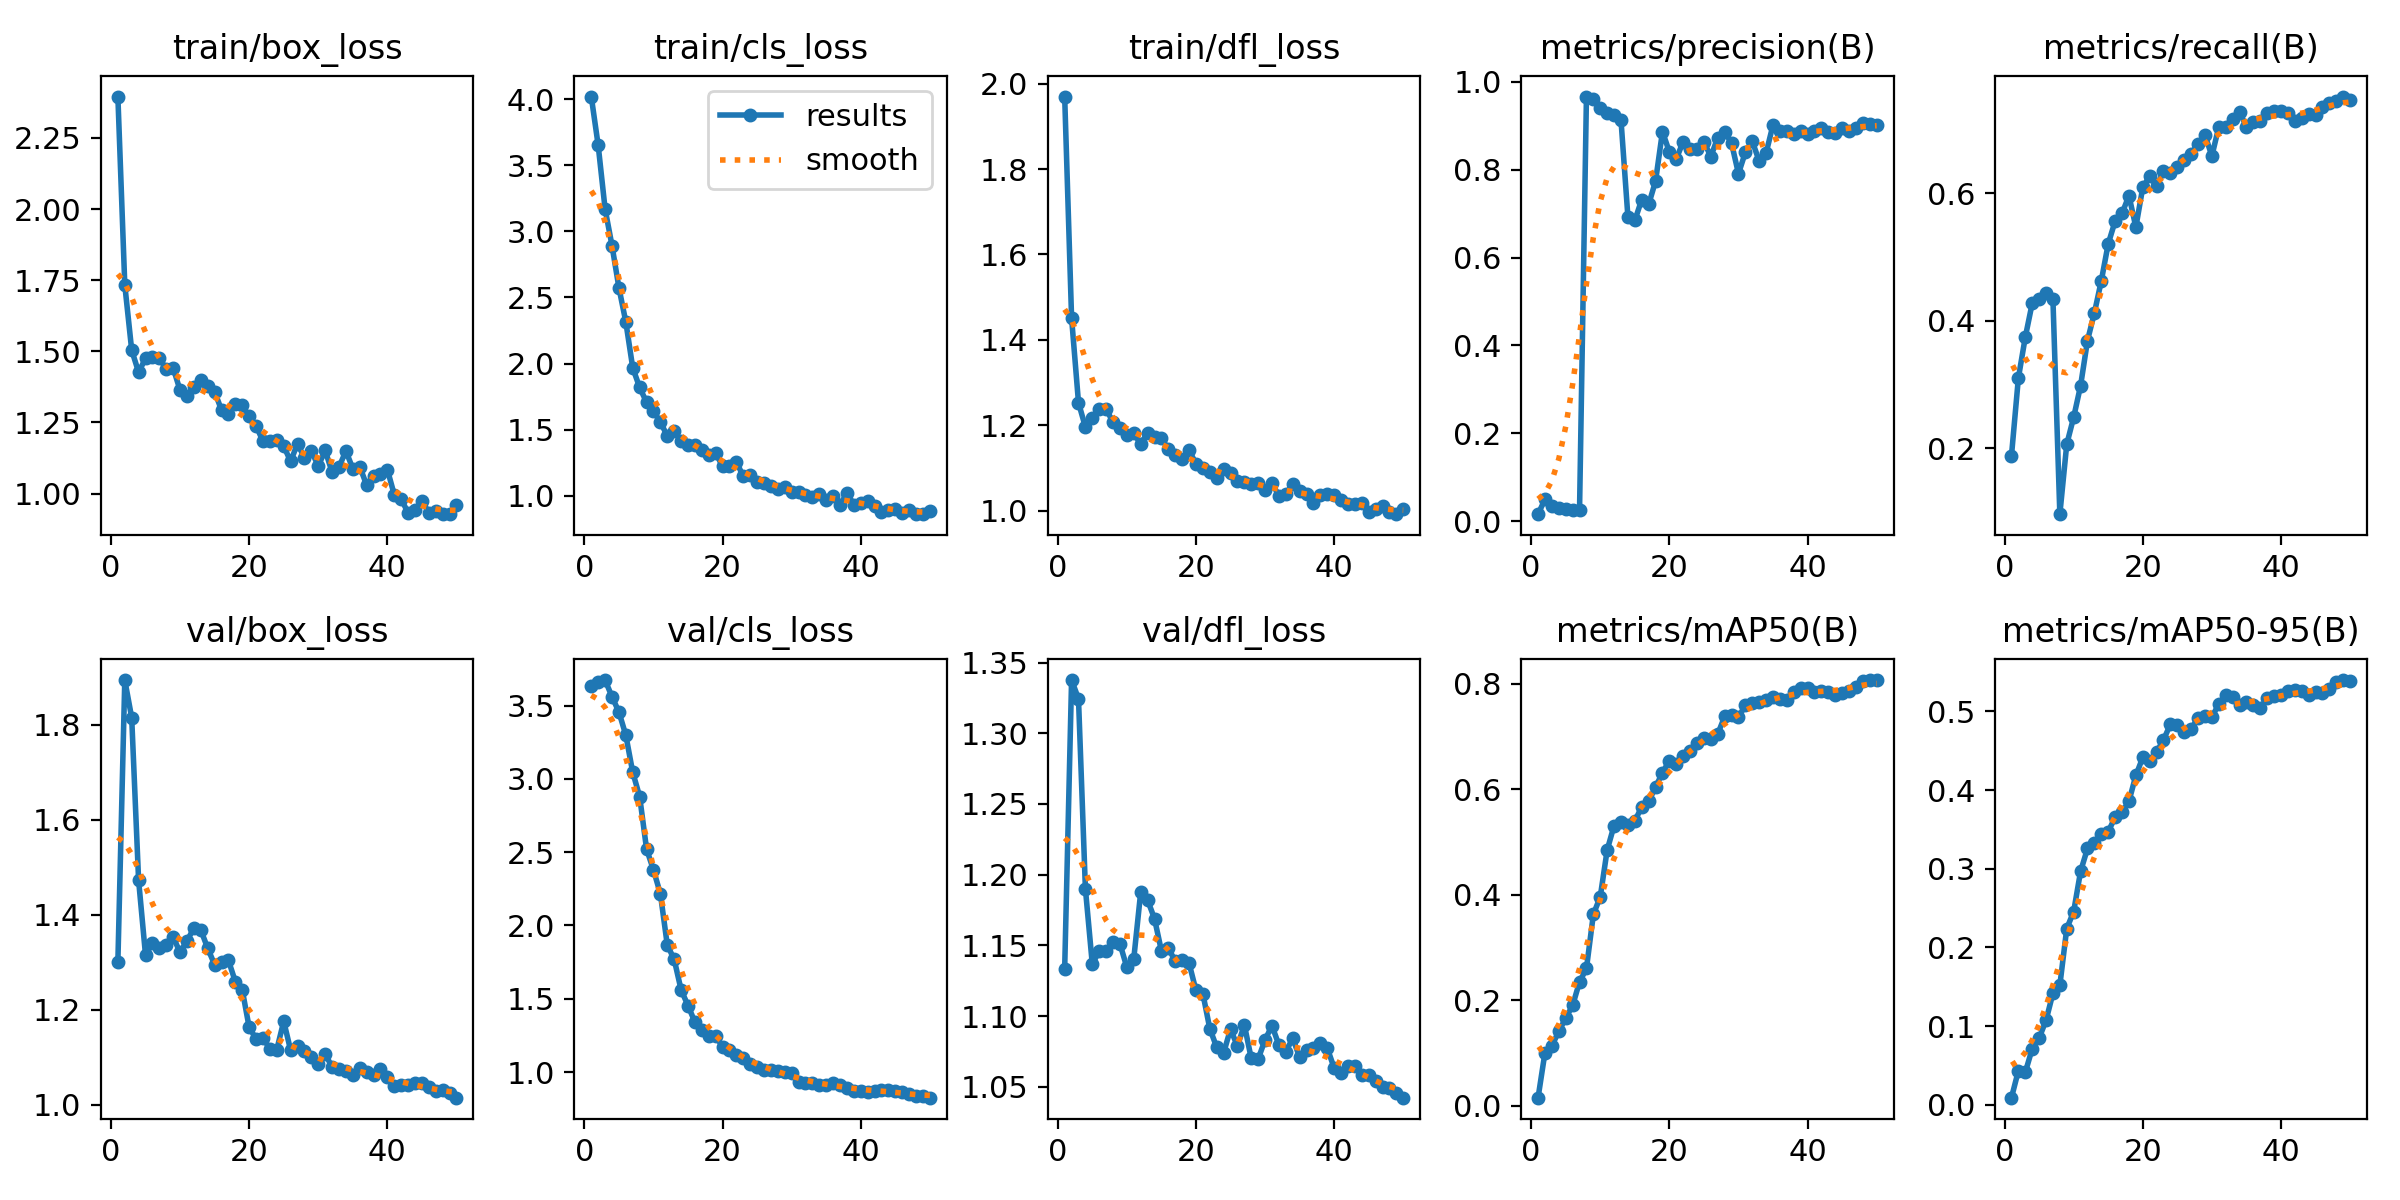

The data file committed next to this chart (first rows):
epoch, time, train/box_loss, train/cls_loss, train/dfl_loss, metrics/precision(B), metrics/recall(B), metrics/mAP50(B), metrics/mAP50-95(B), val/box_loss, val/cls_loss, val/dfl_loss, lr/pg0, lr/pg1, lr/pg2
1, 13.02, 2.395, 4.021, 1.97, 0.0156, 0.1881, 0.01529, 0.00888, 1.3, 3.63, 1.133, 6.666e-05, 6.666e-05, 6.666e-05
2, 16.49, 1.733, 3.651, 1.451, 0.04955, 0.3101, 0.1009, 0.04319, 1.894, 3.663, 1.338, 0.0001416, 0.0001416, 0.0001416
3, 19.69, 1.504, 3.17, 1.253, 0.03416, 0.3742, 0.1139, 0.04108, 1.815, 3.674, 1.324, 0.0002134, 0.0002134, 0.0002134
4, 23.4, 1.426, 2.892, 1.196, 0.02892, 0.4273, 0.1409, 0.07108, 1.472, 3.56, 1.19, 0.0002822, 0.0002822, 0.0002822
5, 28.64, 1.475, 2.574, 1.217, 0.02648, 0.4333, 0.1662, 0.08455, 1.315, 3.456, 1.137, 0.0003478, 0.0003478, 0.0003478
6, 32.2, 1.481, 2.315, 1.238, 0.02607, 0.443, 0.1901, 0.1071, 1.34, 3.297, 1.146, 0.0004104, 0.0004104, 0.0004104
7, 35.43, 1.475, 1.968, 1.238, 0.02452, 0.4333, 0.2349, 0.1417, 1.331, 3.044, 1.146, 0.0004699, 0.0004699, 0.0004699
8, 38.76, 1.438, 1.819, 1.207, 0.9666, 0.09631, 0.2602, 0.1518, 1.336, 2.879, 1.152, 0.0005264, 0.0005264, 0.0005264
9, 42.85, 1.442, 1.707, 1.194, 0.9599, 0.2061, 0.3627, 0.2239, 1.353, 2.521, 1.151, 0.0005797, 0.0005797, 0.0005797
10, 47.63, 1.363, 1.64, 1.176, 0.9412, 0.2484, 0.3963, 0.2455, 1.321, 2.378, 1.134, 0.00063, 0.00063, 0.00063
11, 50.81, 1.344, 1.556, 1.181, 0.9298, 0.2979, 0.4849, 0.2966, 1.345, 2.216, 1.141, 0.0006772, 0.0006772, 0.0006772
12, 53.89, 1.374, 1.453, 1.156, 0.9245, 0.3688, 0.5312, 0.3257, 1.372, 1.866, 1.188, 0.0007213, 0.0007213, 0.0007213
13, 57.66, 1.398, 1.491, 1.183, 0.9128, 0.4123, 0.5373, 0.3322, 1.368, 1.768, 1.182, 0.0007623, 0.0007623, 0.0007623
14, 62.68, 1.378, 1.41, 1.174, 0.6927, 0.4626, 0.5315, 0.3438, 1.329, 1.56, 1.169, 0.0008003, 0.0008003, 0.0008003
15, 66.22, 1.358, 1.386, 1.17, 0.6843, 0.5207, 0.5402, 0.347, 1.295, 1.453, 1.146, 0.000803, 0.000803, 0.000803
16, 69.33, 1.293, 1.385, 1.144, 0.7319, 0.5563, 0.5663, 0.3655, 1.299, 1.34, 1.148, 0.000781, 0.000781, 0.000781
17, 72.39, 1.28, 1.349, 1.131, 0.7208, 0.5684, 0.5771, 0.3717, 1.304, 1.29, 1.139, 0.000759, 0.000759, 0.000759
18, 77.28, 1.315, 1.308, 1.122, 0.7737, 0.5963, 0.6038, 0.3857, 1.259, 1.248, 1.139, 0.000737, 0.000737, 0.000737
19, 81.58, 1.309, 1.323, 1.142, 0.8867, 0.5469, 0.6318, 0.4185, 1.241, 1.246, 1.137, 0.000715, 0.000715, 0.000715
20, 84.66, 1.271, 1.222, 1.11, 0.8405, 0.6092, 0.6541, 0.4414, 1.163, 1.172, 1.118, 0.000693, 0.000693, 0.000693
21, 87.88, 1.238, 1.226, 1.101, 0.8245, 0.6271, 0.6482, 0.4369, 1.138, 1.151, 1.116, 0.000671, 0.000671, 0.000671
22, 91.69, 1.184, 1.255, 1.091, 0.8639, 0.6107, 0.6628, 0.4483, 1.14, 1.115, 1.091, 0.000649, 0.000649, 0.000649
23, 96.59, 1.185, 1.146, 1.077, 0.8466, 0.6345, 0.6718, 0.4637, 1.117, 1.092, 1.078, 0.000627, 0.000627, 0.000627
24, 100.1, 1.188, 1.158, 1.099, 0.8463, 0.6319, 0.6879, 0.4836, 1.116, 1.053, 1.074, 0.0006051, 0.0006051, 0.0006051
25, 102.9, 1.167, 1.104, 1.088, 0.8638, 0.6406, 0.6971, 0.4824, 1.175, 1.033, 1.091, 0.0005831, 0.0005831, 0.0005831
26, 106.4, 1.113, 1.099, 1.071, 0.8298, 0.6527, 0.696, 0.4737, 1.114, 1.015, 1.079, 0.0005611, 0.0005611, 0.0005611
27, 111.1, 1.176, 1.076, 1.067, 0.8729, 0.6622, 0.7046, 0.4776, 1.123, 1.013, 1.094, 0.0005391, 0.0005391, 0.0005391
28, 115.1, 1.125, 1.053, 1.062, 0.8867, 0.6775, 0.7381, 0.4916, 1.112, 1.01, 1.07, 0.0005171, 0.0005171, 0.0005171
29, 118.1, 1.15, 1.068, 1.065, 0.8602, 0.6921, 0.7401, 0.4937, 1.1, 1, 1.07, 0.0004951, 0.0004951, 0.0004951
30, 121.1, 1.097, 1.029, 1.048, 0.7909, 0.6584, 0.7362, 0.4925, 1.086, 0.9918, 1.083, 0.0004731, 0.0004731, 0.0004731
31, 125.1, 1.151, 1.025, 1.064, 0.8397, 0.7042, 0.7597, 0.5095, 1.107, 0.9341, 1.093, 0.0004511, 0.0004511, 0.0004511
32, 129.7, 1.076, 1.005, 1.035, 0.8648, 0.7033, 0.7643, 0.5207, 1.078, 0.926, 1.08, 0.0004291, 0.0004291, 0.0004291
33, 133.1, 1.093, 0.9935, 1.039, 0.8194, 0.7167, 0.7663, 0.5183, 1.074, 0.9235, 1.075, 0.0004071, 0.0004071, 0.0004071
34, 136.1, 1.15, 1.01, 1.062, 0.838, 0.7284, 0.7693, 0.5086, 1.071, 0.9095, 1.084, 0.0003851, 0.0003851, 0.0003851
35, 139.6, 1.087, 0.9657, 1.046, 0.902, 0.7041, 0.7751, 0.5115, 1.063, 0.909, 1.071, 0.0003631, 0.0003631, 0.0003631
36, 144.8, 1.095, 0.9958, 1.038, 0.8889, 0.7125, 0.771, 0.5084, 1.077, 0.9235, 1.076, 0.0003411, 0.0003411, 0.0003411
37, 148.4, 1.03, 0.9295, 1.018, 0.8878, 0.7136, 0.7699, 0.504, 1.068, 0.9133, 1.077, 0.0003191, 0.0003191, 0.0003191
38, 151.5, 1.061, 1.021, 1.036, 0.882, 0.7255, 0.7854, 0.5168, 1.062, 0.8942, 1.081, 0.0002971, 0.0002971, 0.0002971
39, 154.9, 1.068, 0.9326, 1.04, 0.8885, 0.7289, 0.7915, 0.5201, 1.074, 0.8735, 1.077, 0.0002751, 0.0002751, 0.0002751
40, 159.6, 1.084, 0.9428, 1.036, 0.8811, 0.7295, 0.792, 0.5213, 1.058, 0.8709, 1.063, 0.0002531, 0.0002531, 0.0002531
41, 166.1, 0.9955, 0.9611, 1.024, 0.8876, 0.7261, 0.785, 0.5253, 1.039, 0.8662, 1.06, 0.0002311, 0.0002311, 0.0002311
42, 169, 0.9803, 0.9235, 1.016, 0.8958, 0.7132, 0.7859, 0.5271, 1.041, 0.8676, 1.065, 0.0002091, 0.0002091, 0.0002091
43, 171.9, 0.9325, 0.875, 1.015, 0.8868, 0.7185, 0.7849, 0.526, 1.041, 0.8784, 1.065, 0.0001871, 0.0001871, 0.0001871
44, 176.2, 0.9429, 0.8893, 1.019, 0.8834, 0.7244, 0.7794, 0.5207, 1.045, 0.8744, 1.058, 0.0001651, 0.0001651, 0.0001651
45, 179.9, 0.9742, 0.8994, 0.9962, 0.8947, 0.7237, 0.7818, 0.5242, 1.045, 0.8693, 1.058, 0.0001431, 0.0001431, 0.0001431
46, 182.4, 0.9332, 0.8673, 1.004, 0.8885, 0.7351, 0.7862, 0.5236, 1.036, 0.8624, 1.054, 0.0001211, 0.0001211, 0.0001211
47, 185.1, 0.9379, 0.888, 1.011, 0.895, 0.7412, 0.7941, 0.5289, 1.029, 0.8475, 1.05, 9.91012e-05, 9.91012e-05, 9.91012e-05
48, 187.9, 0.9275, 0.8628, 0.9977, 0.9059, 0.7447, 0.8055, 0.5372, 1.03, 0.8383, 1.049, 7.71034e-05, 7.71034e-05, 7.71034e-05
49, 191.5, 0.9281, 0.8597, 0.9919, 0.9047, 0.7519, 0.8071, 0.5398, 1.024, 0.8339, 1.045, 5.51056e-05, 5.51056e-05, 5.51056e-05
50, 196.1, 0.9583, 0.8831, 1.005, 0.9024, 0.7458, 0.8067, 0.539, 1.014, 0.8249, 1.042, 3.31078e-05, 3.31078e-05, 3.31078e-05
